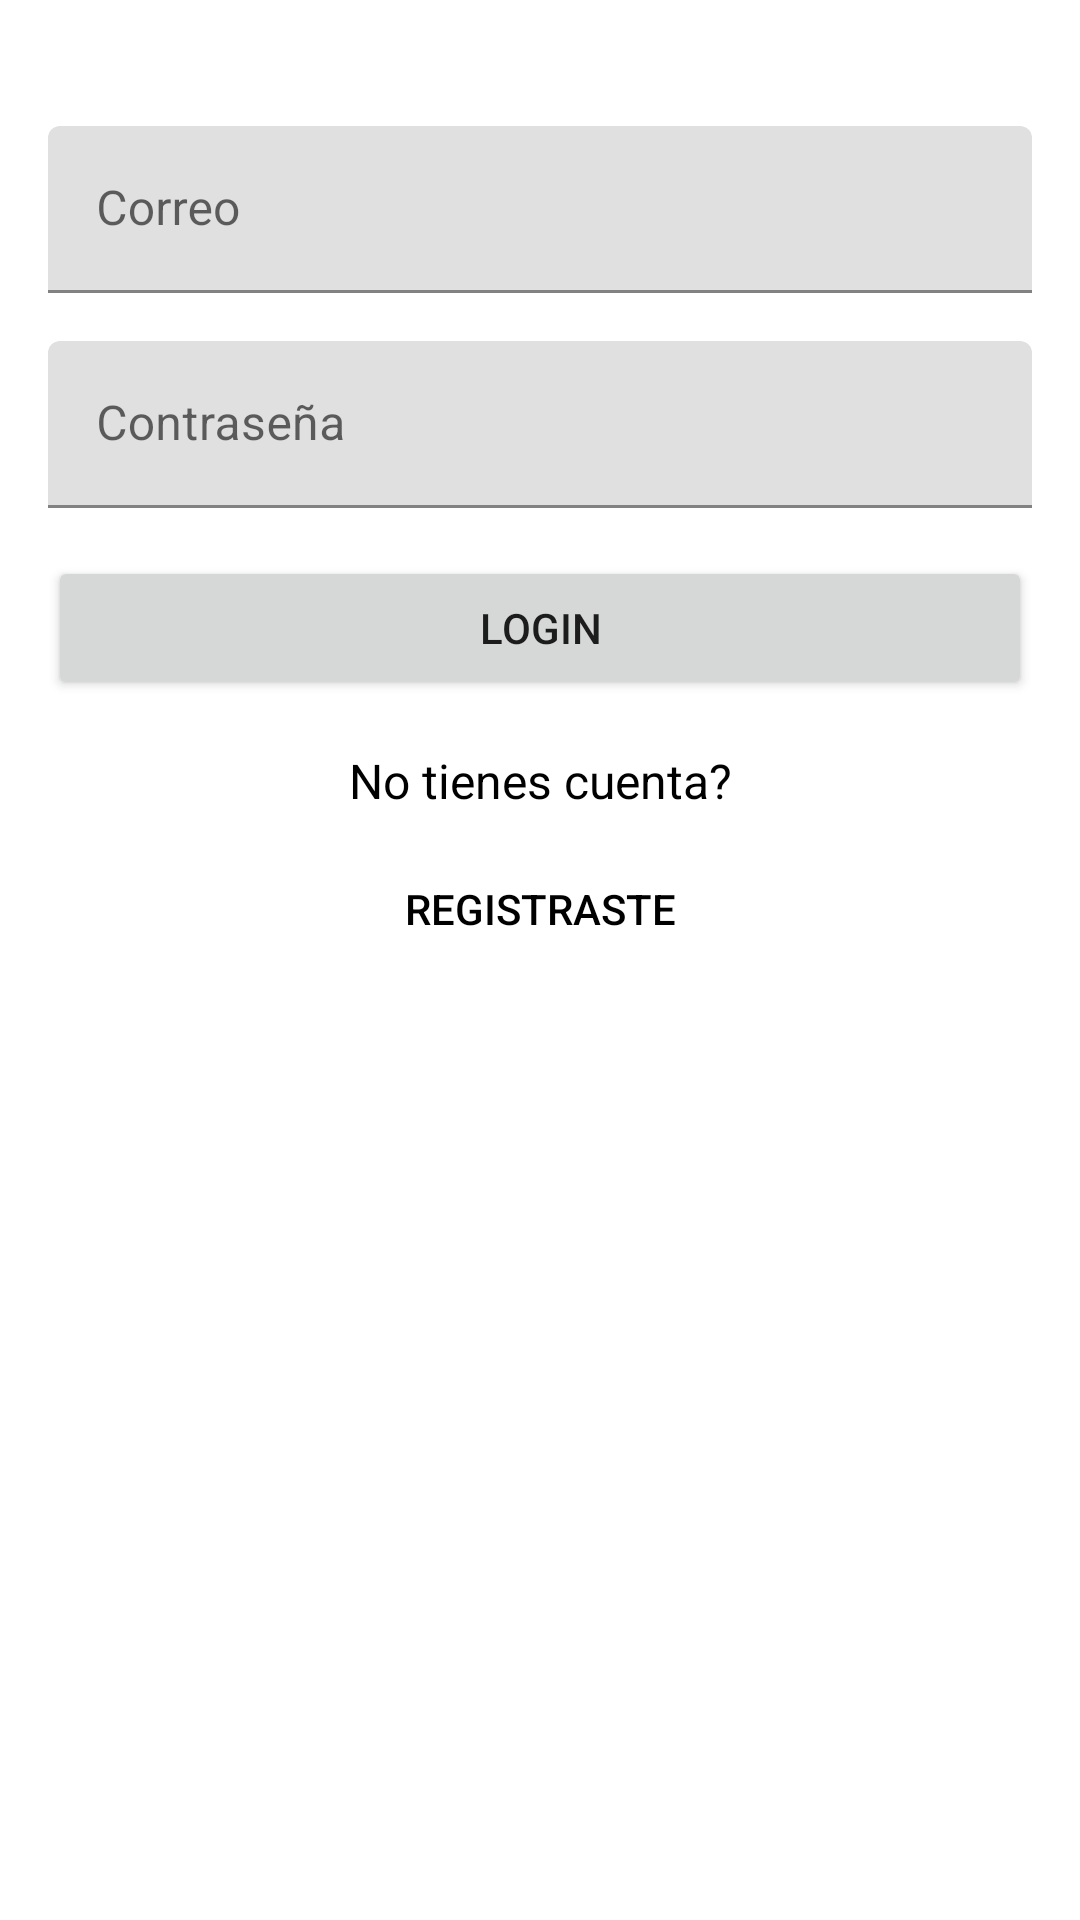

Layout XML and referenced resources for this Android screen:
<!-- AndroidManifest.xml: application theme Theme.AlkemyBankBase -->
<!-- res/layout/fragment_login.xml -->
<?xml version="1.0" encoding="utf-8"?>
<layout xmlns:android="http://schemas.android.com/apk/res/android"
    xmlns:tools="http://schemas.android.com/tools">

    <LinearLayout
        android:layout_width="match_parent"
        android:layout_height="match_parent"
        android:orientation="vertical"
        tools:context=".auth.LoginActivity">

        <com.google.android.material.textfield.TextInputLayout
            android:id="@+id/email_input"
            android:layout_width="match_parent"
            android:layout_height="wrap_content"
            android:layout_marginStart="16dp"
            android:layout_marginTop="42dp"
            android:layout_marginEnd="16dp">

            <EditText
                android:id="@+id/email_edit"
                android:layout_width="match_parent"
                android:layout_height="wrap_content"
                android:autofillHints="emailAddress"
                android:hint="Correo"
                android:inputType="textEmailAddress" />
        </com.google.android.material.textfield.TextInputLayout>

        <com.google.android.material.textfield.TextInputLayout
            android:id="@+id/password_input"
            android:layout_width="match_parent"
            android:layout_height="wrap_content"
            android:layout_margin="16dp">

            <EditText
                android:id="@+id/password_edit"
                android:layout_width="match_parent"
                android:layout_height="wrap_content"
                android:autofillHints="password"
                android:hint="Contraseña"
                android:inputType="textPassword" />
        </com.google.android.material.textfield.TextInputLayout>

        <Button
            android:id="@+id/login_button"
            android:layout_width="match_parent"
            android:layout_height="wrap_content"
            android:layout_marginStart="16dp"
            android:layout_marginEnd="16dp"
            android:text="Login" />

        <TextView
            android:layout_width="match_parent"
            android:layout_height="wrap_content"
            android:layout_marginTop="16dp"
            android:gravity="center"
            android:text="No tienes cuenta?"
            android:textColor="@color/black"
            android:textSize="16sp" />

        <Button
            android:id="@+id/login_register_button"
            android:layout_width="match_parent"
            android:layout_height="wrap_content"
            android:layout_marginStart="16dp"
            android:layout_marginTop="8dp"
            android:layout_marginEnd="16dp"
            android:background="?attr/selectableItemBackground"
            android:text="Registraste"
            android:textColor="@color/black" />

    </LinearLayout>
</layout>
<!-- resources referenced by this layout -->
<resources>
  <color name="black">#FF000000</color>
  <style name="Theme.AlkemyBankBase" parent="Theme.MaterialComponents.DayNight.NoActionBar">
          <item name="colorPrimary">@color/primaryColor</item>
          <item name="colorPrimaryVariant">@color/primaryDarkColor</item>
          <item name="colorOnPrimary">@color/primaryTextColor</item>
          
          <item name="colorSecondary">@color/secondaryColor</item>
          <item name="colorSecondaryVariant">@color/secondaryLightColor</item>
          <item name="colorOnSecondary">@color/secondaryTextColor</item>
          
          <item name="android:statusBarColor" tools:targetApi="l">?attr/colorPrimaryVariant</item>
          
          <item name="android:windowLightStatusBar">true</item>
      </style>
  <color name="primaryColor">#ffa000</color>
  <color name="primaryDarkColor">#c67100</color>
  <color name="primaryTextColor">#000000</color>
  <color name="secondaryColor">#9d5c63</color>
  <color name="secondaryLightColor">#d08a90</color>
  <color name="secondaryTextColor">#ffffff</color>
</resources>
